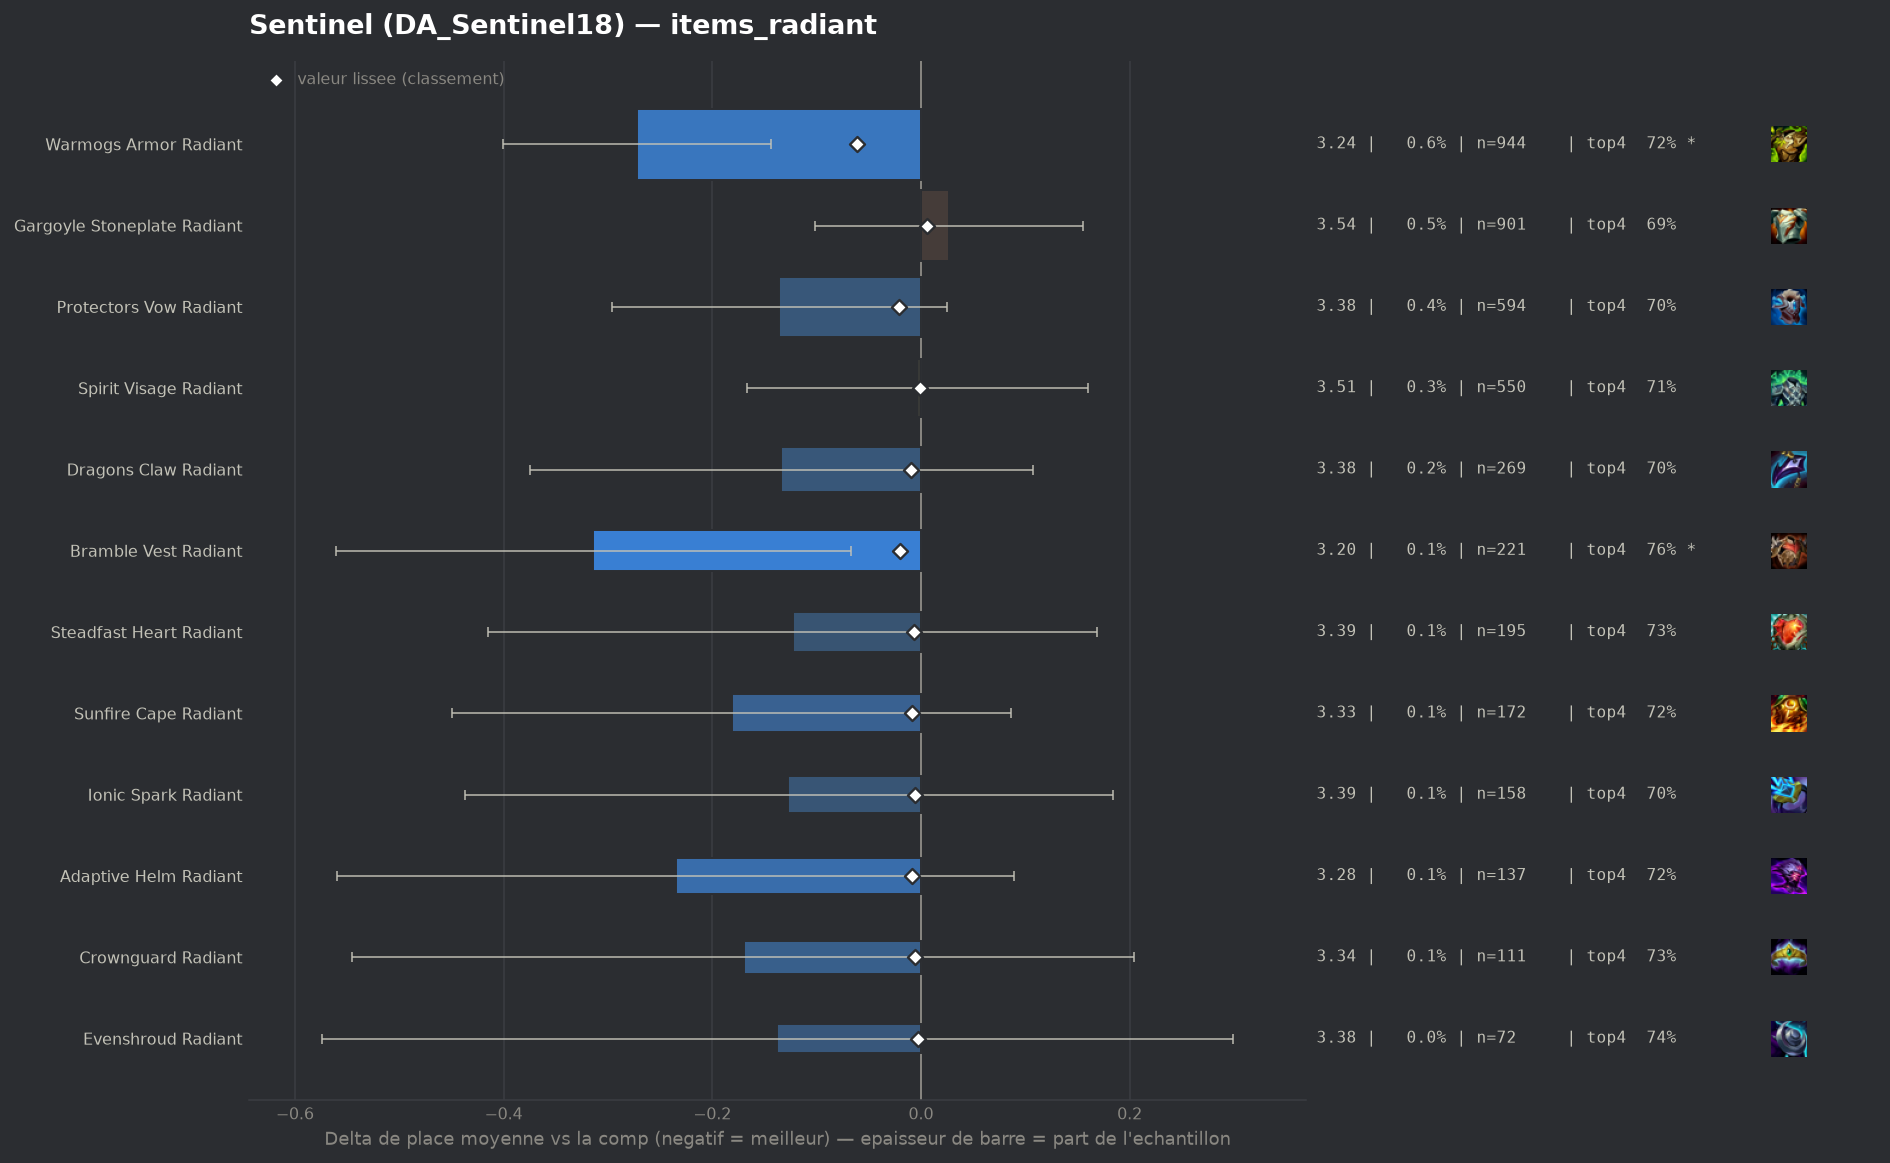

The data file committed next to this chart (first rows):
group, label, n, share, avg_place, shrunk_avg, score, d_avg, d_avg_pess, impact, d_top4, win, top2, top4, sd, z, p, significant
populaire, Warmogs Armor Radiant, 944, 0.005743, 3.24, 3.452, -0.061, -0.272, -0.144, 0.0003, 0.0212, 0.2701, 0.4301, 0.7214, 2.004, -4.16, 3e-05, True
populaire, Protectors Vow Radiant, 594, 0.003614, 3.377, 3.492, -0.021, -0.136, 0.0, 0.0001, 0.0035, 0.2424, 0.3939, 0.7037, 1.991, -1.66, 0.09711, False
populaire, Bramble Vest Radiant, 221, 0.001345, 3.199, 3.493, -0.02, -0.314, -0.067, 0.0, 0.0555, 0.2489, 0.4208, 0.7557, 1.871, -2.49, 0.01271, True
populaire, Dragons Claw Radiant, 269, 0.001637, 3.379, 3.503, -0.01, -0.134, 0.0, 0.0, -0.005, 0.2416, 0.4201, 0.6952, 2.016, -1.09, 0.2773, False
populaire, Adaptive Helm Radiant, 137, 0.0008335, 3.277, 3.503, -0.009, -0.235, 0.0, 0.0, 0.0151, 0.2336, 0.438, 0.7153, 1.936, -1.42, 0.1547, False
populaire, Sunfire Cape Radiant, 172, 0.001046, 3.331, 3.504, -0.009, -0.181, 0.0, 0.0, 0.0207, 0.2093, 0.3663, 0.7209, 1.788, -1.33, 0.1836, False
populaire, Steadfast Heart Radiant, 195, 0.001186, 3.39, 3.506, -0.007, -0.123, 0.0, 0.0, 0.0331, 0.2308, 0.4103, 0.7333, 2.078, -0.83, 0.4085, False
pepite, Crownguard Radiant, 111, 0.0006753, 3.342, 3.507, -0.006, -0.17, 0.0, 0.0, 0.0295, 0.2342, 0.4234, 0.7297, 2.011, -0.89, 0.372, False
populaire, Ionic Spark Radiant, 158, 0.0009613, 3.386, 3.507, -0.006, -0.127, 0.0, 0.0, -0.004, 0.2468, 0.3797, 0.6962, 1.99, -0.8, 0.4234, False
pepite, Evenshroud Radiant, 72, 0.000438, 3.375, 3.51, -0.003, -0.138, 0.0, 0.0, 0.0359, 0.1944, 0.4167, 0.7361, 1.889, -0.62, 0.5359, False
populaire, Spirit Visage Radiant, 550, 0.003346, 3.509, 3.512, -0.001, -0.004, 0.0, 0.0, 0.0107, 0.1964, 0.3527, 0.7109, 1.952, -0.04, 0.9642, False
populaire, Gargoyle Stoneplate Radiant, 901, 0.005482, 3.539, 3.519, 0.006, 0.027, 0.0, -0.0, -0.0065, 0.1898, 0.3518, 0.6937, 1.965, 0.4, 0.6856, False
